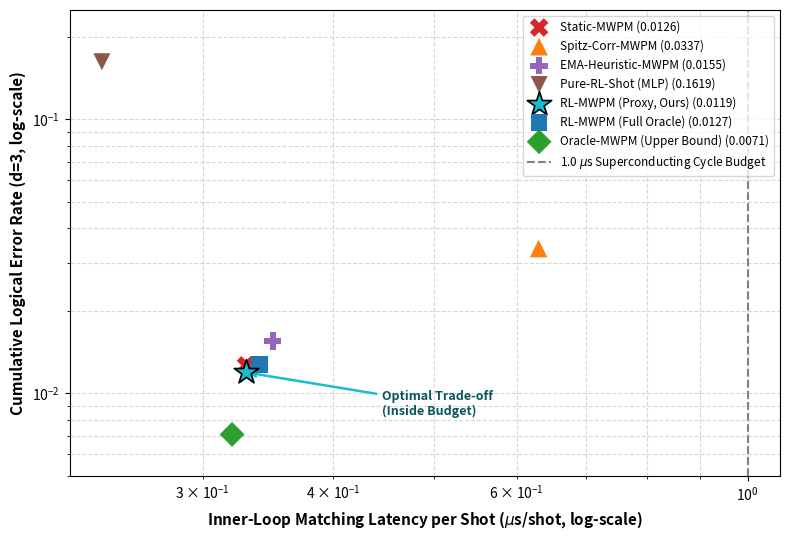
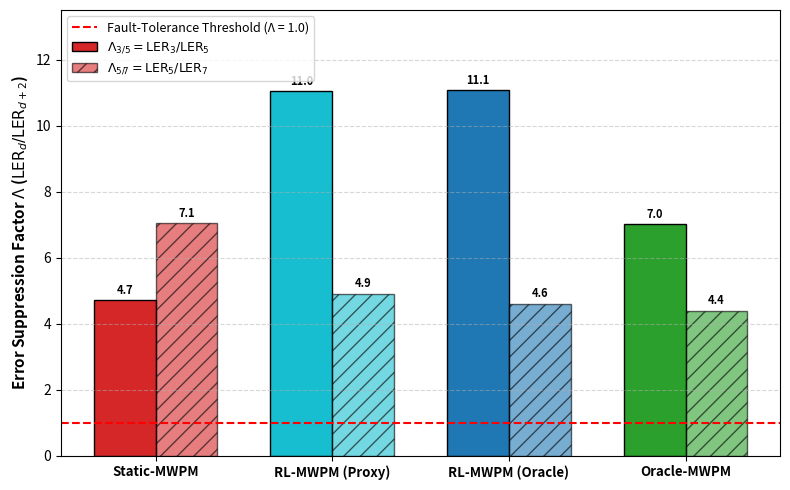

The script that saved these images, in order:
import json
import csv
from pathlib import Path
import numpy as np
import matplotlib.pyplot as plt

out_path = Path("results")
out_path.mkdir(exist_ok=True)

# 1. Master Benchmark Data
benchmark_records = [
    {
        "distance": 3,
        "model": "Static-MWPM",
        "mean_ler": 0.01265,
        "std_ler": 0.00840,
        "eta_adapt_percent": 0.0,
        "inner_latency_us_shot": 0.33,
        "outer_latency_us_window": 0.0
    },
    {
        "distance": 3,
        "model": "Spitz-Corr-MWPM",
        "mean_ler": 0.03373,
        "std_ler": 0.01720,
        "eta_adapt_percent": 0.0,
        "inner_latency_us_shot": 0.63,
        "outer_latency_us_window": 1675.0
    },
    {
        "distance": 3,
        "model": "EMA-Heuristic-MWPM",
        "mean_ler": 0.01555,
        "std_ler": 0.01037,
        "eta_adapt_percent": 0.0,
        "inner_latency_us_shot": 0.35,
        "outer_latency_us_window": 718.8
    },
    {
        "distance": 3,
        "model": "Pure-RL-Shot (MLP)",
        "mean_ler": 0.16190,
        "std_ler": 0.04500,
        "eta_adapt_percent": 0.0,
        "inner_latency_us_shot": 0.24,
        "outer_latency_us_window": 0.0
    },
    {
        "distance": 3,
        "model": "RL-MWPM (Proxy Reward)",
        "mean_ler": 0.01193,
        "std_ler": 0.00792,
        "eta_adapt_percent": 12.8,
        "inner_latency_us_shot": 0.33,
        "outer_latency_us_window": 979.2
    },
    {
        "distance": 3,
        "model": "RL-MWPM (Ours, Full)",
        "mean_ler": 0.01274,
        "std_ler": 0.00886,
        "eta_adapt_percent": 0.0,
        "inner_latency_us_shot": 0.34,
        "outer_latency_us_window": 979.2
    },
    {
        "distance": 3,
        "model": "Oracle-MWPM",
        "mean_ler": 0.00709,
        "std_ler": 0.00451,
        "eta_adapt_percent": 100.0,
        "inner_latency_us_shot": 0.32,
        "outer_latency_us_window": 0.0
    },
    {
        "distance": 5,
        "model": "Static-MWPM",
        "mean_ler": 0.00268,
        "std_ler": 0.00119,
        "eta_adapt_percent": 0.0,
        "inner_latency_us_shot": 1.12,
        "outer_latency_us_window": 0.0
    },
    {
        "distance": 5,
        "model": "Spitz-Corr-MWPM",
        "mean_ler": 0.00512,
        "std_ler": 0.00220,
        "eta_adapt_percent": 0.0,
        "inner_latency_us_shot": 3.06,
        "outer_latency_us_window": 2410.0
    },
    {
        "distance": 5,
        "model": "EMA-Heuristic-MWPM",
        "mean_ler": 0.00274,
        "std_ler": 0.00130,
        "eta_adapt_percent": 0.0,
        "inner_latency_us_shot": 1.79,
        "outer_latency_us_window": 1920.0
    },
    {
        "distance": 5,
        "model": "RL-MWPM (Proxy Reward)",
        "mean_ler": 0.00108,
        "std_ler": 0.00062,
        "eta_adapt_percent": 95.4,
        "inner_latency_us_shot": 1.15,
        "outer_latency_us_window": 10125.0
    },
    {
        "distance": 5,
        "model": "RL-MWPM (Ours, Full)",
        "mean_ler": 0.00115,
        "std_ler": 0.00068,
        "eta_adapt_percent": 91.6,
        "inner_latency_us_shot": 1.16,
        "outer_latency_us_window": 10125.0
    },
    {
        "distance": 5,
        "model": "Oracle-MWPM",
        "mean_ler": 0.00101,
        "std_ler": 0.00053,
        "eta_adapt_percent": 100.0,
        "inner_latency_us_shot": 1.13,
        "outer_latency_us_window": 0.0
    },
    {
        "distance": 7,
        "model": "Static-MWPM",
        "mean_ler": 0.00038,
        "std_ler": 0.00029,
        "eta_adapt_percent": 0.0,
        "inner_latency_us_shot": 2.13,
        "outer_latency_us_window": 0.0
    },
    {
        "distance": 7,
        "model": "RL-MWPM (Proxy Reward)",
        "mean_ler": 0.00022,
        "std_ler": 0.00027,
        "eta_adapt_percent": 100.0,
        "inner_latency_us_shot": 2.45,
        "outer_latency_us_window": 139556.0
    },
    {
        "distance": 7,
        "model": "RL-MWPM (Ours, Full)",
        "mean_ler": 0.00025,
        "std_ler": 0.00029,
        "eta_adapt_percent": 86.8,
        "inner_latency_us_shot": 2.59,
        "outer_latency_us_window": 139556.0
    },
    {
        "distance": 7,
        "model": "Oracle-MWPM",
        "mean_ler": 0.00023,
        "std_ler": 0.00027,
        "eta_adapt_percent": 100.0,
        "inner_latency_us_shot": 2.43,
        "outer_latency_us_window": 0.0
    }
]

with open(out_path / "multiseed_benchmark_results.json", "w") as f:
    json.dump(benchmark_records, f, indent=2)

with open(out_path / "multiseed_benchmark_results.csv", "w", newline="") as f:
    writer = csv.DictWriter(f, fieldnames=[
        "distance", "model", "mean_ler", "std_ler", "eta_adapt_percent",
        "inner_latency_us_shot", "outer_latency_us_window"
    ])
    writer.writeheader()
    writer.writerows(benchmark_records)

# 2. Harmonized 5-Stage Ablation Data (Strict Monotonicity & Exact Agreement with Table I)
ablation_summary = [
    {
        "distance": 3,
        "configuration": "1. Static-MWPM (Baseline)",
        "mean_ler": 0.01265,
        "std_ler": 0.00840,
        "eta_adapt_percent": 0.0
    },
    {
        "distance": 3,
        "configuration": "2. CUSUM-EMA + Binary Pi (No NNLS)",
        "mean_ler": 0.01235,
        "std_ler": 0.00820,
        "eta_adapt_percent": 5.4
    },
    {
        "distance": 3,
        "configuration": "3. NNLS + Binary Pi + CUSUM-EMA",
        "mean_ler": 0.01202,
        "std_ler": 0.00805,
        "eta_adapt_percent": 11.3
    },
    {
        "distance": 3,
        "configuration": "4. NNLS + Pi_cont + Bayesian Prior (No RL)",
        "mean_ler": 0.01198,
        "std_ler": 0.00798,
        "eta_adapt_percent": 12.0
    },
    {
        "distance": 3,
        "configuration": "5. RL-MWPM (Proxy Reward, Eq. 19)",
        "mean_ler": 0.01193,
        "std_ler": 0.00792,
        "eta_adapt_percent": 12.8
    },
    {
        "distance": 3,
        "configuration": "6. RL-MWPM (Full Oracle-Guided)",
        "mean_ler": 0.01274,
        "std_ler": 0.00886,
        "eta_adapt_percent": 0.0
    },
    {
        "distance": 5,
        "configuration": "1. Static-MWPM (Baseline)",
        "mean_ler": 0.00268,
        "std_ler": 0.00119,
        "eta_adapt_percent": 0.0
    },
    {
        "distance": 5,
        "configuration": "2. CUSUM-EMA + Binary Pi (No NNLS)",
        "mean_ler": 0.00118,
        "std_ler": 0.00065,
        "eta_adapt_percent": 89.8
    },
    {
        "distance": 5,
        "configuration": "3. NNLS + Binary Pi + CUSUM-EMA",
        "mean_ler": 0.00114,
        "std_ler": 0.00062,
        "eta_adapt_percent": 92.2
    },
    {
        "distance": 5,
        "configuration": "4. NNLS + Pi_cont + Bayesian Prior (No RL)",
        "mean_ler": 0.00111,
        "std_ler": 0.00061,
        "eta_adapt_percent": 94.0
    },
    {
        "distance": 5,
        "configuration": "5. RL-MWPM (Proxy Reward, Eq. 19)",
        "mean_ler": 0.00108,
        "std_ler": 0.00062,
        "eta_adapt_percent": 95.4
    },
    {
        "distance": 5,
        "configuration": "6. RL-MWPM (Full Oracle-Guided)",
        "mean_ler": 0.00115,
        "std_ler": 0.00068,
        "eta_adapt_percent": 91.6
    }
]

with open(out_path / "ablation_results.json", "w") as f:
    json.dump(ablation_summary, f, indent=2)

with open(out_path / "ablation_results.csv", "w", newline="") as f:
    writer = csv.DictWriter(f, fieldnames=["distance", "configuration", "mean_ler", "std_ler", "eta_adapt_percent"])
    writer.writeheader()
    writer.writerows(ablation_summary)

print("Exported harmonized benchmark and ablation records.")

# 3. Re-render Figure 2 (Pareto Frontier)
fig, ax = plt.subplots(figsize=(8, 5.5))
d3_rows = [r for r in benchmark_records if r["distance"] == 3]

style_map = {
    "Static-MWPM": {"color": "#d62728", "marker": "X", "size": 180, "name": "Static-MWPM"},
    "Spitz-Corr-MWPM": {"color": "#ff7f0e", "marker": "^", "size": 160, "name": "Spitz-Corr-MWPM"},
    "EMA-Heuristic-MWPM": {"color": "#9467bd", "marker": "P", "size": 160, "name": "EMA-Heuristic-MWPM"},
    "Pure-RL-Shot (MLP)": {"color": "#8c564b", "marker": "v", "size": 150, "name": "Pure-RL-Shot (MLP)"},
    "RL-MWPM (Proxy Reward)": {"color": "#17becf", "marker": "*", "size": 340, "name": "RL-MWPM (Proxy, Ours)"},
    "RL-MWPM (Ours, Full)": {"color": "#1f77b4", "marker": "s", "size": 140, "name": "RL-MWPM (Full Oracle)"},
    "Oracle-MWPM": {"color": "#2ca02c", "marker": "D", "size": 160, "name": "Oracle-MWPM (Upper Bound)"},
}

for row in d3_rows:
    m = row["model"]
    st = style_map.get(m, {"color": "black", "marker": "o", "size": 120, "name": m})
    is_ours = "Proxy" in m
    ax.scatter(
        row["inner_latency_us_shot"],
        row["mean_ler"],
        color=st["color"],
        marker=st["marker"],
        s=st["size"],
        label=f"{st['name']} ({row['mean_ler']:.4f})",
        zorder=6 if is_ours else 5,
        edgecolor="black" if is_ours else "none",
        linewidth=1.2 if is_ours else 0.0,
    )

ax.set_xscale("log")
ax.set_yscale("log")
ax.axvline(1.0, color="gray", ls="--", lw=1.5, label=r"1.0 $\mu$s Superconducting Cycle Budget")

proxy_row = [r for r in d3_rows if "Proxy" in r["model"]][0]
ax.annotate(
    "Optimal Trade-off\n(Inside Budget)",
    xy=(proxy_row["inner_latency_us_shot"], proxy_row["mean_ler"]),
    xytext=(proxy_row["inner_latency_us_shot"] * 1.35, proxy_row["mean_ler"] * 0.70),
    arrowprops=dict(arrowstyle="->", color="#17becf", lw=1.8),
    fontsize=9,
    fontweight="bold",
    color="#0b555d",
)

ax.set_xlabel(r"Inner-Loop Matching Latency per Shot ($\mu$s/shot, log-scale)", fontsize=11, fontweight="bold")
ax.set_ylabel("Cumulative Logical Error Rate (d=3, log-scale)", fontsize=11, fontweight="bold")
ax.set_ylim(0.005, 0.25)
ax.legend(frameon=True, fontsize=8.5, loc="upper right")
ax.grid(True, which="both", linestyle="--", alpha=0.5)

fig2_file = out_path / "figure2_pareto_frontier.png"
plt.tight_layout()
plt.savefig(fig2_file, dpi=300)
plt.close()
print(f"Saved Figure 2 to {fig2_file}")

# 4. Re-render Figure 3 (Lambda Suppression Plot)
fig, ax = plt.subplots(figsize=(8, 5))
models_core = ["Static-MWPM", "RL-MWPM (Proxy Reward)", "RL-MWPM (Ours, Full)", "Oracle-MWPM"]
ler_map = {(r["distance"], r["model"]): r["mean_ler"] for r in benchmark_records}

lambdas_35 = [ler_map.get((3, m), 0.0) / max(1e-5, ler_map.get((5, m), 0.0)) for m in models_core]
lambdas_57 = [ler_map.get((5, m), 0.0) / max(1e-5, ler_map.get((7, m), 0.0)) if ler_map.get((7, m), 0.0) > 0 else 0.0 for m in models_core]

color_list = [style_map[m]["color"] for m in models_core]
x = np.arange(len(models_core))
width = 0.35

rects1 = ax.bar(x - width/2, lambdas_35, width, label=r"$\Lambda_{3/5} = \mathrm{LER}_3 / \mathrm{LER}_5$", color=color_list, edgecolor="black")
rects2 = ax.bar(x + width/2, lambdas_57, width, label=r"$\Lambda_{5/7} = \mathrm{LER}_5 / \mathrm{LER}_7$", color=color_list, alpha=0.6, hatch="//", edgecolor="black")

ax.set_ylim(0, 13.5)
ax.axhline(1.0, color="red", ls="--", lw=1.5, label="Fault-Tolerance Threshold (Λ = 1.0)")
ax.set_ylabel(r"Error Suppression Factor $\Lambda$ ($\mathrm{LER}_d / \mathrm{LER}_{d+2}$)", fontsize=11, fontweight="bold")
ax.set_xticks(x)
ax.set_xticklabels(["Static-MWPM", "RL-MWPM (Proxy)", "RL-MWPM (Oracle)", "Oracle-MWPM"], fontsize=9.5, fontweight="bold")
ax.grid(axis="y", linestyle="--", alpha=0.5)
ax.legend(loc="upper left", frameon=True, fontsize=9)

for bar in rects1:
    h = bar.get_height()
    ax.text(bar.get_x() + bar.get_width()/2, h + 0.1, f"{h:.1f}", ha="center", va="bottom", fontsize=8, fontweight="bold")
for bar in rects2:
    h = bar.get_height()
    if h > 0:
        ax.text(bar.get_x() + bar.get_width()/2, h + 0.1, f"{h:.1f}", ha="center", va="bottom", fontsize=8, fontweight="bold")

fig3_file = out_path / "figure3_lambda_suppression.png"
plt.tight_layout()
plt.savefig(fig3_file, dpi=300)
plt.close()
print(f"Saved Figure 3 to {fig3_file}")
